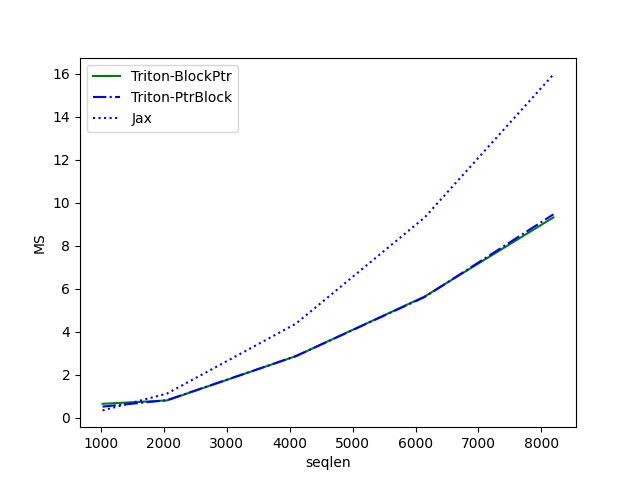

The file beside this chart, header and first rows:
seqlen, Triton-BlockPtr, Triton-PtrBlock, Jax
1024, 0.6479, 0.5177, 0.3414
2048, 0.8047, 0.8149, 1.123
4096, 2.86, 2.863, 4.369
6144, 5.633, 5.611, 9.307
8192, 9.312, 9.456, 15.96
